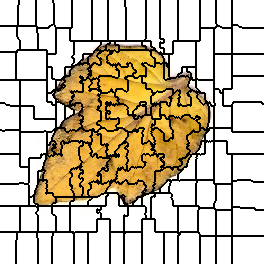

Values plotted in this chart, from the file beside it:
0, 0, 0, 0, 0, 0, 0, 0, 0, 0, 0, 0, 0, 0, 0, 0, 0, 0, 0, 1, 1, 1, 1, 1
0, 0, 0, 0, 0, 0, 0, 0, 0, 0, 0, 0, 0, 0, 0, 0, 0, 0, 0, 1, 1, 1, 1, 1
0, 0, 0, 0, 0, 0, 0, 0, 0, 0, 0, 0, 0, 0, 0, 0, 0, 0, 0, 1, 1, 1, 1, 1
0, 0, 0, 0, 0, 0, 0, 0, 0, 0, 0, 0, 0, 0, 0, 0, 0, 0, 0, 1, 1, 1, 1, 1
0, 0, 0, 0, 0, 0, 0, 0, 0, 0, 0, 0, 0, 0, 0, 0, 0, 0, 0, 1, 1, 1, 1, 1
0, 0, 0, 0, 0, 0, 0, 0, 0, 0, 0, 0, 0, 0, 0, 0, 0, 0, 1, 1, 1, 1, 1, 1
0, 0, 0, 0, 0, 0, 0, 0, 0, 0, 0, 0, 0, 0, 0, 0, 0, 0, 1, 1, 1, 1, 1, 1
0, 0, 0, 0, 0, 0, 0, 0, 0, 0, 0, 0, 0, 0, 0, 0, 0, 0, 1, 1, 1, 1, 1, 1
0, 0, 0, 0, 0, 0, 0, 0, 0, 0, 0, 0, 0, 0, 0, 0, 0, 0, 1, 1, 1, 1, 1, 1
0, 0, 0, 0, 0, 0, 0, 0, 0, 0, 0, 0, 0, 0, 0, 0, 0, 0, 1, 1, 1, 1, 1, 1
0, 0, 0, 0, 0, 0, 0, 0, 0, 0, 0, 0, 0, 0, 0, 0, 0, 0, 1, 1, 1, 1, 1, 1
0, 0, 0, 0, 0, 0, 0, 0, 0, 0, 0, 0, 0, 0, 0, 0, 0, 0, 1, 1, 1, 1, 1, 1
0, 0, 0, 0, 0, 0, 0, 0, 0, 0, 0, 0, 0, 0, 0, 0, 0, 0, 1, 1, 1, 1, 1, 1
0, 0, 0, 0, 0, 0, 0, 0, 0, 0, 0, 0, 0, 0, 0, 0, 0, 0, 1, 1, 1, 1, 1, 1
0, 0, 0, 0, 0, 0, 0, 0, 0, 0, 0, 0, 0, 0, 0, 0, 0, 0, 1, 1, 1, 1, 1, 1
0, 0, 0, 0, 0, 0, 0, 0, 0, 0, 0, 0, 0, 0, 0, 0, 0, 0, 1, 1, 1, 1, 1, 1
0, 0, 0, 0, 0, 0, 0, 0, 0, 0, 0, 0, 0, 0, 0, 0, 0, 0, 1, 1, 1, 1, 1, 1
0, 0, 0, 0, 0, 0, 0, 0, 0, 0, 0, 0, 0, 0, 0, 0, 0, 0, 1, 1, 1, 1, 1, 1
0, 0, 0, 0, 0, 0, 0, 0, 0, 0, 0, 0, 0, 0, 0, 0, 0, 0, 1, 1, 1, 1, 1, 1
0, 0, 0, 0, 0, 0, 0, 0, 0, 0, 0, 0, 0, 0, 0, 0, 0, 0, 1, 1, 1, 1, 1, 1
0, 0, 0, 0, 0, 0, 0, 0, 0, 0, 0, 0, 0, 0, 0, 0, 0, 0, 1, 1, 1, 1, 1, 1
0, 0, 0, 0, 0, 0, 0, 0, 0, 0, 0, 0, 0, 0, 0, 0, 0, 0, 1, 1, 1, 1, 1, 1
0, 0, 0, 0, 0, 0, 0, 0, 0, 0, 0, 0, 0, 0, 0, 0, 0, 0, 1, 1, 1, 1, 1, 1
0, 0, 0, 0, 0, 0, 0, 0, 0, 0, 0, 0, 0, 0, 0, 0, 0, 0, 1, 1, 1, 1, 1, 1
0, 0, 0, 0, 0, 0, 0, 0, 0, 0, 0, 0, 0, 0, 0, 0, 0, 0, 1, 1, 1, 1, 1, 1
0, 0, 0, 0, 0, 0, 0, 0, 0, 0, 0, 0, 0, 0, 0, 0, 0, 0, 1, 1, 1, 1, 1, 1
16, 16, 16, 16, 16, 16, 16, 16, 16, 16, 16, 16, 16, 16, 16, 16, 16, 17, 17, 17, 17, 17, 17, 17
16, 16, 16, 16, 16, 16, 16, 16, 16, 16, 16, 16, 16, 16, 16, 16, 16, 17, 17, 17, 17, 17, 17, 17
16, 16, 16, 16, 16, 16, 16, 16, 16, 16, 16, 16, 16, 16, 16, 16, 16, 17, 17, 17, 17, 17, 17, 17
16, 16, 16, 16, 16, 16, 16, 16, 16, 16, 16, 16, 16, 16, 16, 16, 16, 17, 17, 17, 17, 17, 17, 17
16, 16, 16, 16, 16, 16, 16, 16, 16, 16, 16, 16, 16, 16, 16, 16, 16, 17, 17, 17, 17, 17, 17, 17
16, 16, 16, 16, 16, 16, 16, 16, 16, 16, 16, 16, 16, 16, 16, 16, 16, 17, 17, 17, 17, 17, 17, 17
16, 16, 16, 16, 16, 16, 16, 16, 16, 16, 16, 16, 16, 16, 16, 16, 16, 17, 17, 17, 17, 17, 17, 17
16, 16, 16, 16, 16, 16, 16, 16, 16, 16, 16, 16, 16, 16, 16, 16, 16, 17, 17, 17, 17, 17, 17, 17
16, 16, 16, 16, 16, 16, 16, 16, 16, 16, 16, 16, 16, 16, 16, 16, 16, 17, 17, 17, 17, 17, 17, 17
16, 16, 16, 16, 16, 16, 16, 16, 16, 16, 16, 16, 16, 16, 16, 16, 16, 17, 17, 17, 17, 17, 17, 17
16, 16, 16, 16, 16, 16, 16, 16, 16, 16, 16, 16, 16, 16, 16, 16, 16, 17, 17, 17, 17, 17, 17, 17
16, 16, 16, 16, 16, 16, 16, 16, 16, 16, 16, 16, 16, 16, 16, 16, 16, 16, 17, 17, 17, 17, 17, 17
16, 16, 16, 16, 16, 16, 16, 16, 16, 16, 16, 16, 16, 16, 16, 16, 16, 16, 17, 17, 17, 17, 17, 17
16, 16, 16, 16, 16, 16, 16, 16, 16, 16, 16, 16, 16, 16, 16, 16, 16, 16, 16, 17, 17, 17, 17, 17
16, 16, 16, 16, 16, 16, 16, 16, 16, 16, 16, 16, 16, 16, 16, 16, 16, 16, 16, 16, 17, 17, 17, 17
16, 16, 16, 16, 16, 16, 16, 16, 16, 16, 16, 16, 16, 16, 16, 16, 16, 16, 16, 16, 17, 17, 17, 17
16, 16, 16, 16, 16, 16, 16, 16, 16, 16, 16, 16, 16, 16, 16, 16, 16, 16, 16, 16, 17, 17, 17, 17
16, 16, 16, 16, 16, 16, 16, 16, 16, 16, 16, 16, 16, 16, 16, 16, 16, 16, 16, 16, 17, 17, 17, 17
16, 16, 16, 16, 16, 16, 16, 16, 16, 16, 16, 16, 16, 16, 16, 16, 16, 16, 16, 16, 17, 17, 17, 17
16, 16, 16, 16, 16, 16, 16, 16, 16, 16, 16, 16, 16, 16, 16, 16, 16, 16, 16, 16, 17, 17, 17, 17
16, 16, 16, 16, 16, 16, 16, 16, 16, 16, 16, 16, 16, 16, 16, 16, 16, 16, 16, 16, 17, 17, 17, 17
16, 16, 16, 16, 16, 16, 16, 16, 16, 16, 16, 16, 16, 16, 16, 16, 16, 16, 16, 16, 17, 17, 17, 17
16, 16, 16, 16, 16, 16, 16, 16, 16, 16, 16, 16, 16, 16, 16, 16, 16, 16, 16, 16, 17, 17, 17, 17
16, 16, 16, 16, 16, 16, 16, 16, 16, 16, 16, 16, 16, 16, 16, 16, 16, 16, 16, 16, 17, 17, 17, 17
16, 16, 16, 16, 16, 16, 16, 16, 16, 16, 16, 16, 16, 16, 16, 16, 16, 27, 27, 27, 27, 27, 27, 27
16, 16, 16, 16, 16, 16, 16, 16, 16, 16, 16, 16, 16, 16, 16, 16, 16, 27, 27, 27, 27, 27, 27, 27
30, 30, 30, 30, 30, 30, 30, 30, 30, 30, 30, 30, 30, 30, 30, 30, 16, 27, 27, 27, 27, 27, 27, 27
30, 30, 30, 30, 30, 30, 30, 30, 30, 30, 30, 30, 30, 30, 30, 30, 27, 27, 27, 27, 27, 27, 27, 27
30, 30, 30, 30, 30, 30, 30, 30, 30, 30, 30, 30, 30, 30, 30, 30, 27, 27, 27, 27, 27, 27, 27, 27
30, 30, 30, 30, 30, 30, 30, 30, 30, 30, 30, 30, 30, 30, 30, 30, 27, 27, 27, 27, 27, 27, 27, 27
30, 30, 30, 30, 30, 30, 30, 30, 30, 30, 30, 30, 30, 30, 30, 30, 27, 27, 27, 27, 27, 27, 27, 27
30, 30, 30, 30, 30, 30, 30, 30, 30, 30, 30, 30, 30, 30, 30, 30, 27, 27, 27, 27, 27, 27, 27, 27
30, 30, 30, 30, 30, 30, 30, 30, 30, 30, 30, 30, 30, 30, 30, 30, 27, 27, 27, 27, 27, 27, 27, 27
30, 30, 30, 30, 30, 30, 30, 30, 30, 30, 30, 30, 30, 30, 30, 30, 27, 27, 27, 27, 27, 27, 27, 27
30, 30, 30, 30, 30, 30, 30, 30, 30, 30, 30, 30, 30, 30, 30, 30, 27, 27, 27, 27, 27, 27, 27, 27
... 203 more rows
